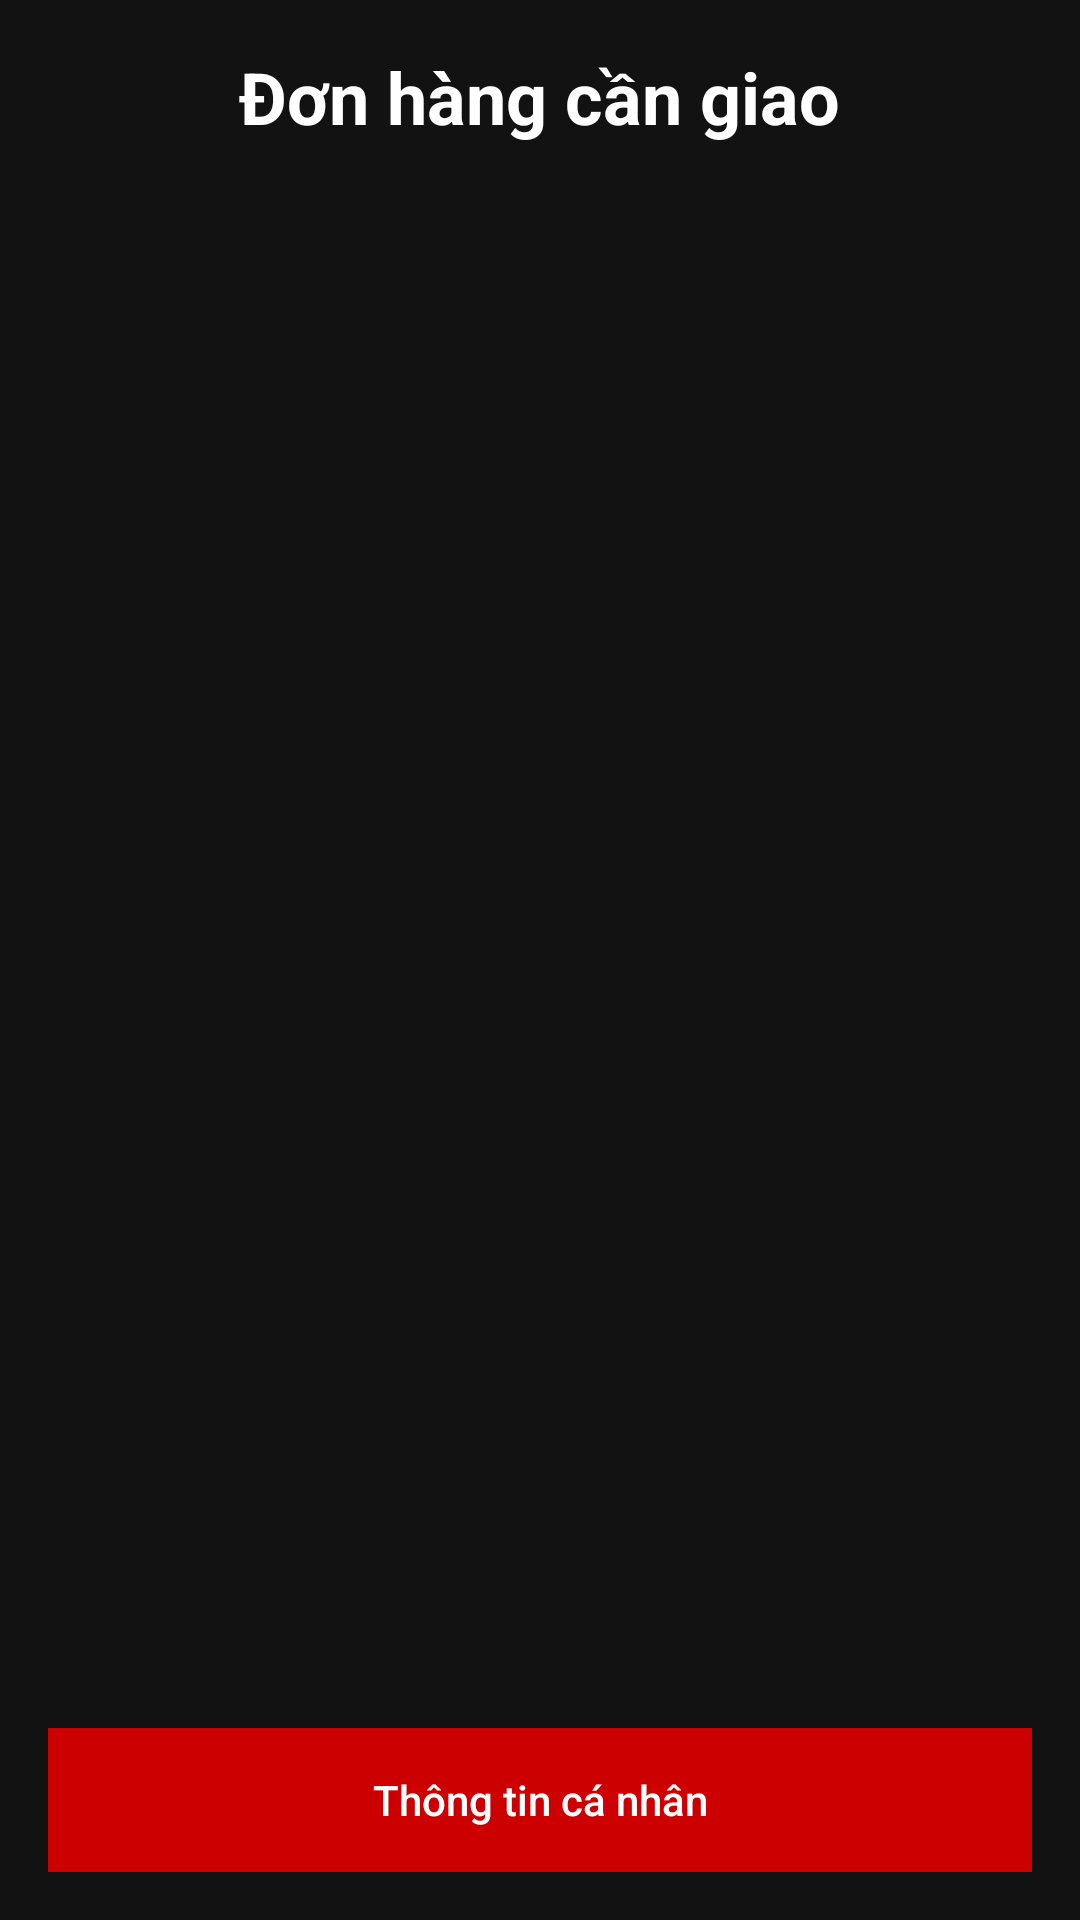

Write the Android layout XML for this screen, with the resource values it uses.
<!-- AndroidManifest.xml: application theme Theme.FoodAppPRM -->
<!-- res/layout/fragment_shipper.xml -->
<?xml version="1.0" encoding="utf-8"?>
<LinearLayout
    xmlns:android="http://schemas.android.com/apk/res/android"
    android:orientation="vertical"
    android:layout_width="match_parent"
    android:layout_height="match_parent"
    android:padding="16dp"
    android:background="#121212">

    <TextView
        android:id="@+id/tvShipperTitle"
        android:layout_width="wrap_content"
        android:layout_height="wrap_content"
        android:text="Đơn hàng cần giao"
        android:textSize="24sp"
        android:textStyle="bold"
        android:textColor="#FFFFFF"
        android:layout_gravity="center_horizontal"
        android:layout_marginBottom="16dp"/>

    <androidx.recyclerview.widget.RecyclerView
        android:id="@+id/rvOrders"
        android:layout_width="match_parent"
        android:layout_height="0dp"
        android:textColor="#FFFFFF"
        android:layout_weight="1" />

    <Button
        android:id="@+id/btnProfile"
        android:layout_width="match_parent"
        android:layout_height="wrap_content"
        android:text="Thông tin cá nhân"
        android:textAllCaps="false"
        android:background="@android:color/holo_red_dark"
        android:textColor="#FFFFFF"/>

</LinearLayout>
<!-- resources referenced by this layout -->
<resources>
  <style name="Theme.FoodAppPRM" parent="Theme.MaterialComponents.DayNight.DarkActionBar">
          
          <item name="colorPrimary">@color/primary</item>
          <item name="colorPrimaryVariant">@color/primary_dark</item>
          <item name="colorOnPrimary">@color/white</item>
          
          <item name="colorSecondary">@color/black</item>
          <item name="colorSecondaryVariant">@color/black</item>
          <item name="colorOnSecondary">@color/white</item>
          
          <item name="android:statusBarColor">@color/black</item>
          
          <item name="android:windowBackground">@color/background_dark</item>
          <item name="colorSurface">@color/surface</item>
          <item name="colorOnSurface">@color/text_primary</item>
          
          <item name="android:textColorPrimary">@color/text_primary</item>
          <item name="android:textColorSecondary">@color/text_secondary</item>
      </style>
  <color name="primary">#FF0000</color>
  <color name="primary_dark">#CC0000</color>
  <color name="white">#FFFFFFFF</color>
  <color name="black">#FF000000</color>
  <color name="background_dark">#000000</color>
  <color name="surface">#1F1F1F</color>
  <color name="text_primary">#FFFFFF</color>
  <color name="text_secondary">#B3FFFFFF</color>
</resources>
